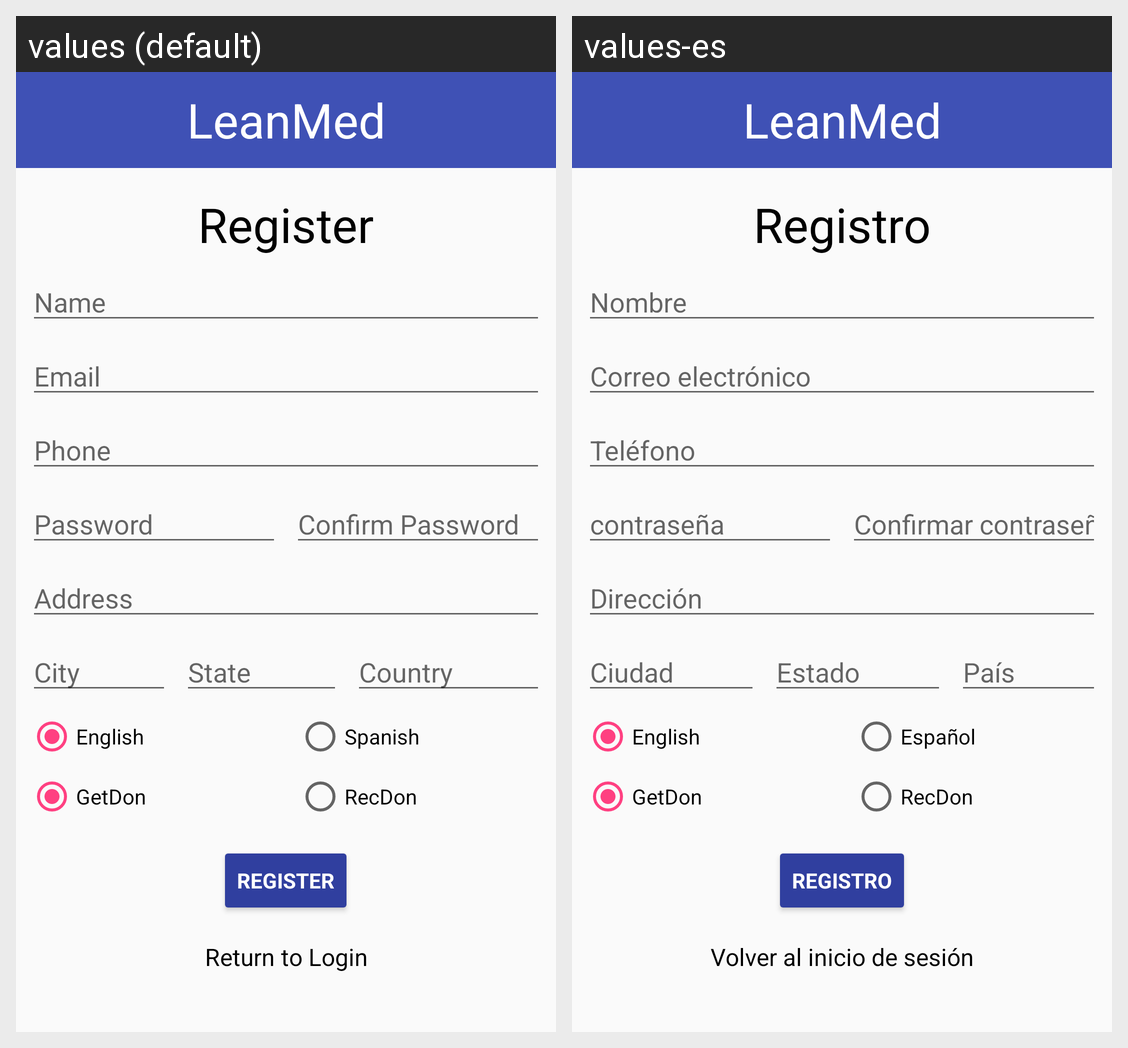

Locale-by-locale string values for the Android screen shown in this grid:
Android screen res/layout/activity_register.xml rendered under 2 locales, left to right: values (default), values-es. Device: Nexus 5 (rendered at 1080×1920; each locale shown at half size, 540×960, under a caption strip naming it); theme AppTheme.
Strings drawn on this screen, with the default value and each locale's value (text and hints the layout hard-codes, and strings that could not be matched under every locale, appear in the picture but are not listed):

app_title
  values: LeanMed
  values-es: LeanMed

title_activity_register
  values: Register
  values-es: Registro

prompt_name
  values: Name
  values-es: Nombre

prompt_email
  values: Email
  values-es: Correo electrónico

prompt_contact
  values: Phone
  values-es: Teléfono

prompt_password
  values: Password
  values-es: contraseña

prompt_confirm_password
  values: Confirm Password
  values-es: Confirmar contraseña

prompt_address
  values: Address
  values-es: Dirección

prompt_city
  values: City
  values-es: Ciudad

prompt_state
  values: State
  values-es: Estado

prompt_country
  values: Country
  values-es: País

english
  values: English
  values-es: English

spanish
  values: Spanish
  values-es: Español

prompt_getDon
  values: GetDon
  values-es: GetDon

prompt_recDon
  values: RecDon
  values-es: RecDon

login_return
  values: Return to Login
  values-es: Volver al inicio de sesión
